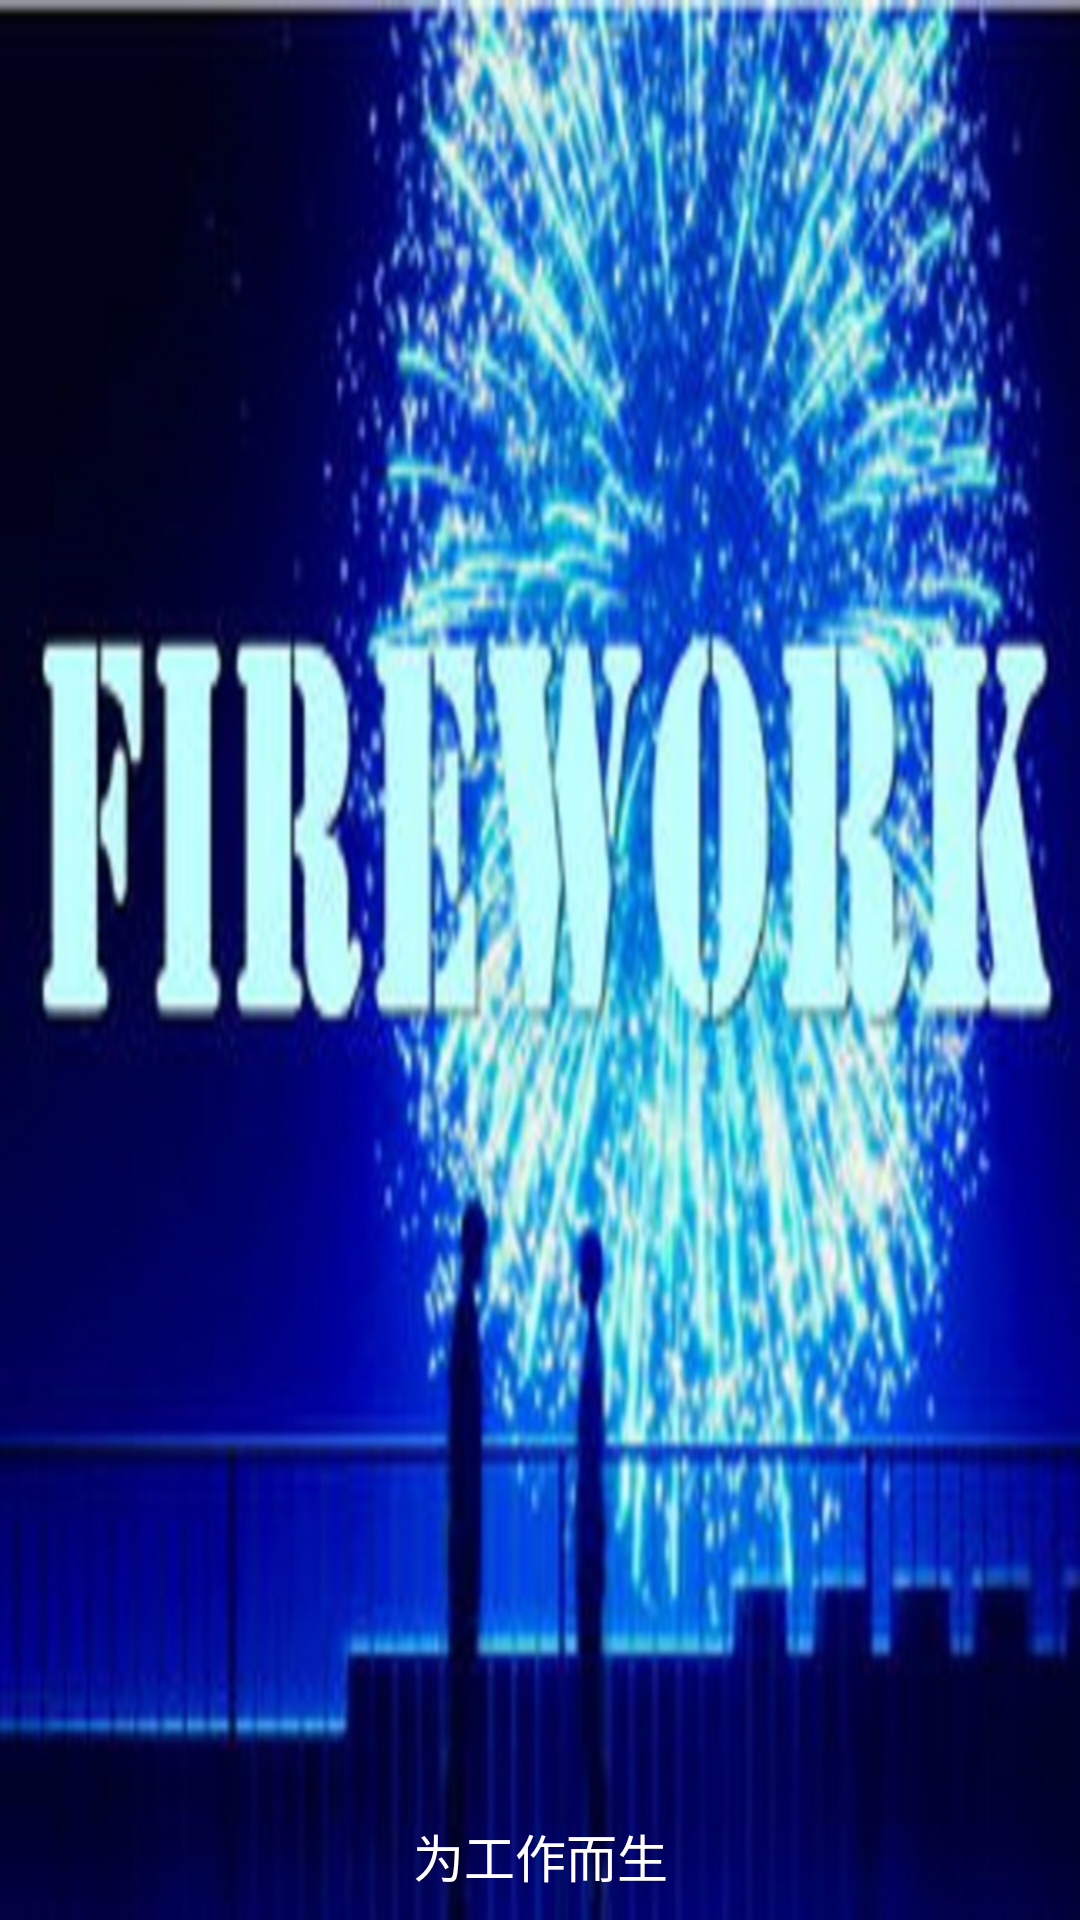

Produce the Android XML layout that renders to this screen, including the resource entries it uses.
<!-- AndroidManifest.xml: application theme AppTheme -->
<!-- res/layout/activity_main.xml -->
<?xml version="1.0" encoding="utf-8"?>
<RelativeLayout
    xmlns:android="http://schemas.android.com/apk/res/android"
    xmlns:tools="http://schemas.android.com/tools"
    xmlns:app="http://schemas.android.com/apk/res-auto"
    android:layout_width="match_parent"
    android:layout_height="match_parent"
    android:background="@color/color_00a2ff"
    tools:context="com.forwork.com.forwork.MainActivity">

    <ImageView
        android:layout_width="match_parent"
        android:layout_height="match_parent"
        android:scaleType="centerCrop"
        android:src="@mipmap/splash"
      />

    <TextView
        android:layout_width="match_parent"
        android:layout_height="wrap_content"
        android:textColor="@color/white"
        android:textSize="@dimen/sp_15"
        android:text="@string/forwork"
        android:gravity="center"
        android:layout_alignParentBottom="true"
        android:paddingBottom="@dimen/dp_8"
       />

</RelativeLayout>
<!-- resources referenced by this layout -->
<resources>
  <color name="color_00a2ff">#00a2ff</color>
  <color name="white">#ffffff</color>
  <dimen name="dp_8">8dp</dimen>
  <dimen name="sp_15">15sp</dimen>
  <!-- mipmap splash: jpg bitmap (mipmap-xhdpi, 200019 bytes) -->
  <string name="forwork">为工作而生</string>
  <style name="AppTheme" parent="Theme.AppCompat.Light.NoActionBar">
          
          <item name="colorPrimary">@color/colorPrimary</item>
          <item name="colorPrimaryDark">@color/colorPrimaryDark</item>
          <item name="colorAccent">@color/colorAccent</item>
          <item name="actionOverflowMenuStyle">@style/OverflowMenu</item>
      </style>
  <color name="colorPrimary">#3F51B5</color>
  <color name="colorPrimaryDark">#303F9F</color>
  <color name="colorAccent">#FF4081</color>
  <style name="OverflowMenu" parent="Base.Widget.AppCompat.PopupMenu.Overflow">
          <item name="android:overlapAnchor">false</item>
          <item name="android:dropDownVerticalOffset">4dp</item>
          <item name="android:layout_marginRight">4dp</item>
          <item name="android:popupBackground">@color/color_00c3e6</item>
      </style>
  <color name="color_00c3e6">#00c3e6</color>
</resources>
